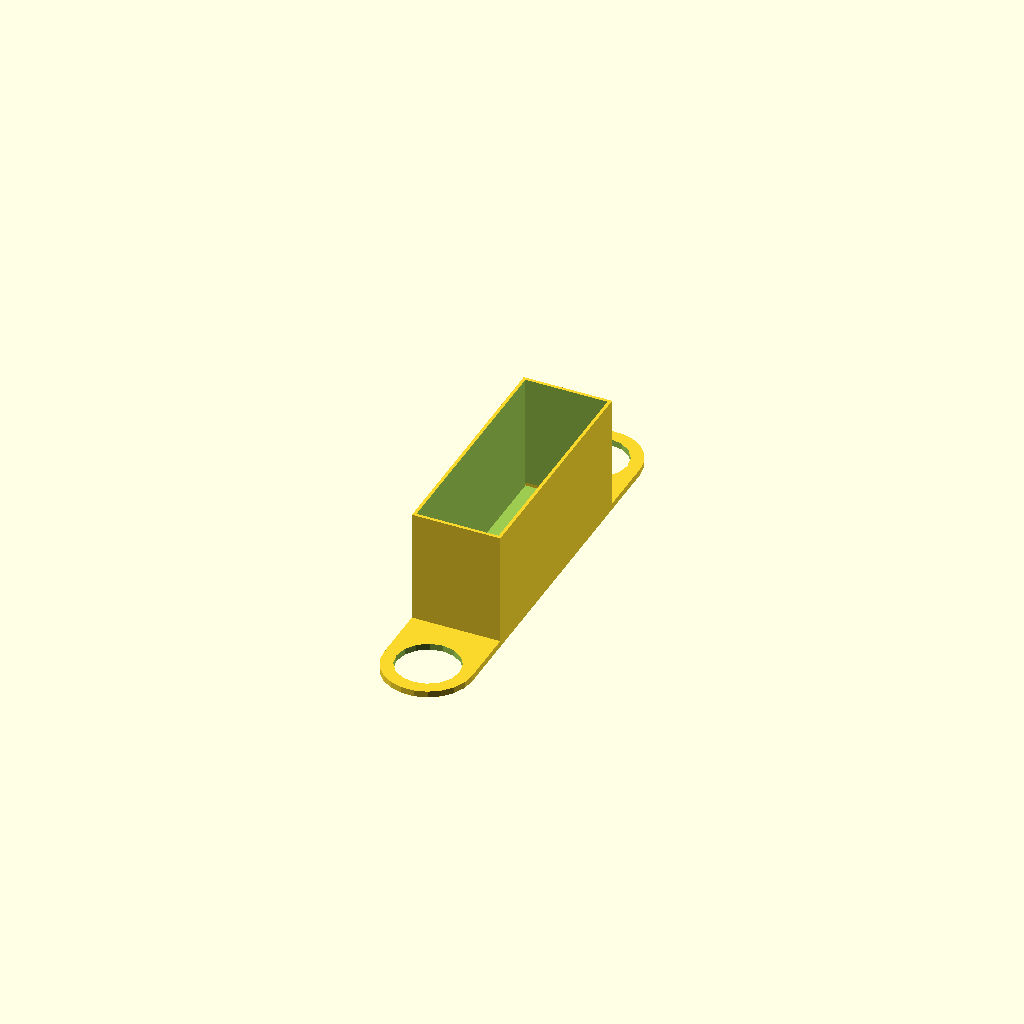
Cell 1: rendered with the file's own defaults.
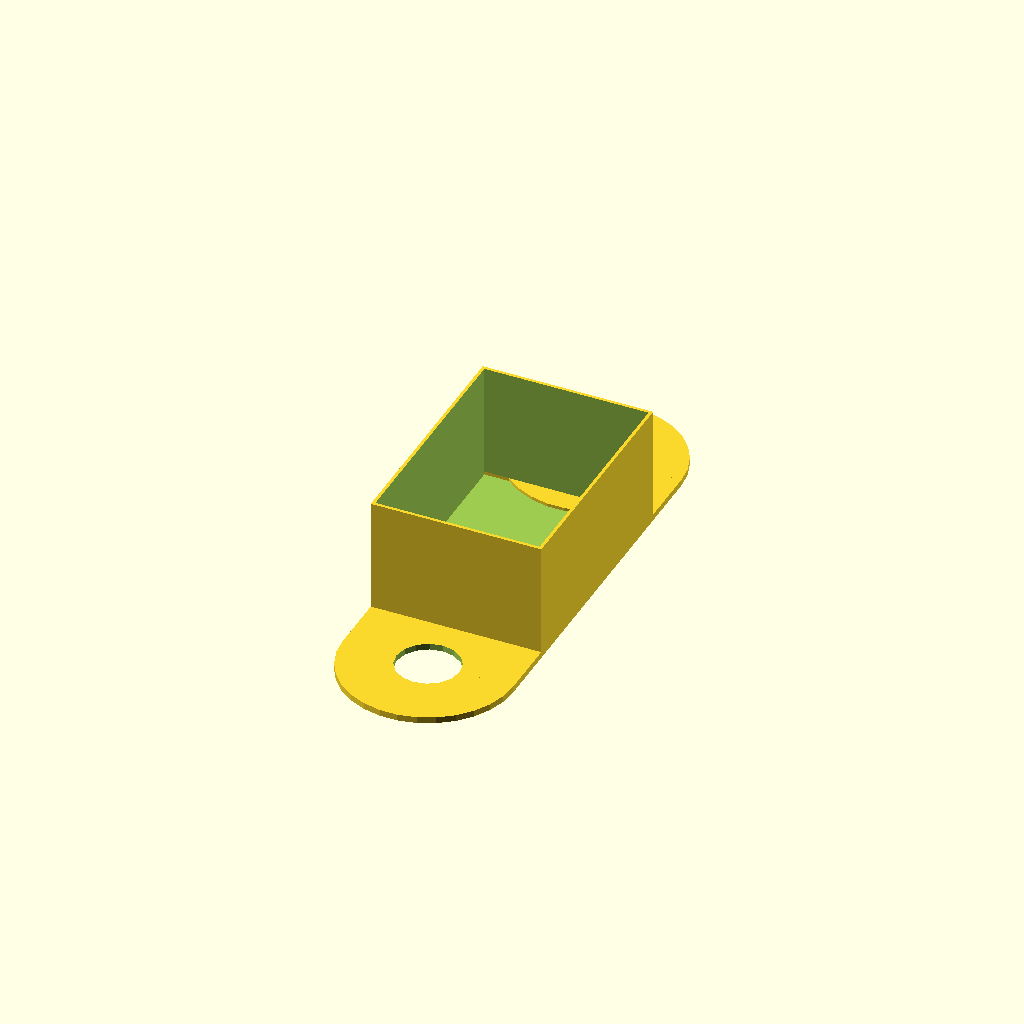
Cell 2: the same model with ancho = 26.
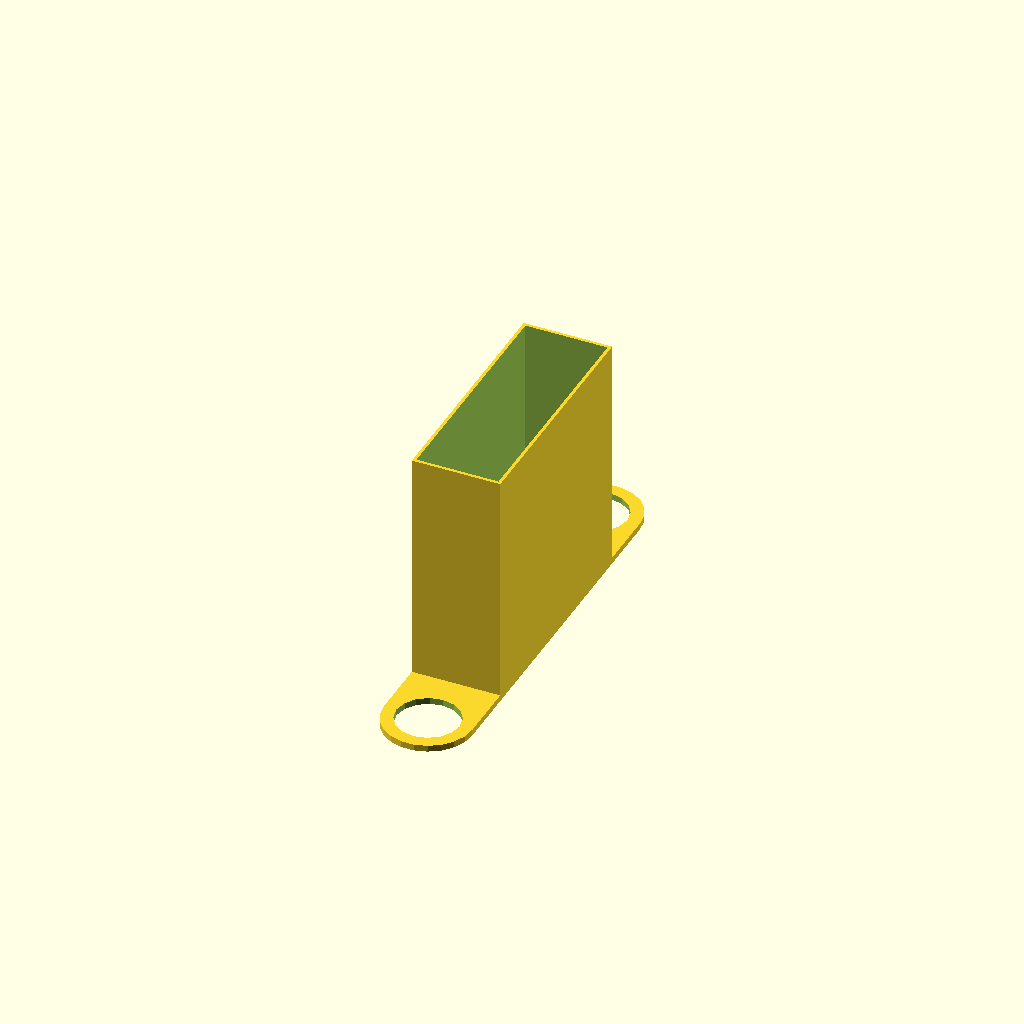
Cell 3: alto = 38 (everything else at default).
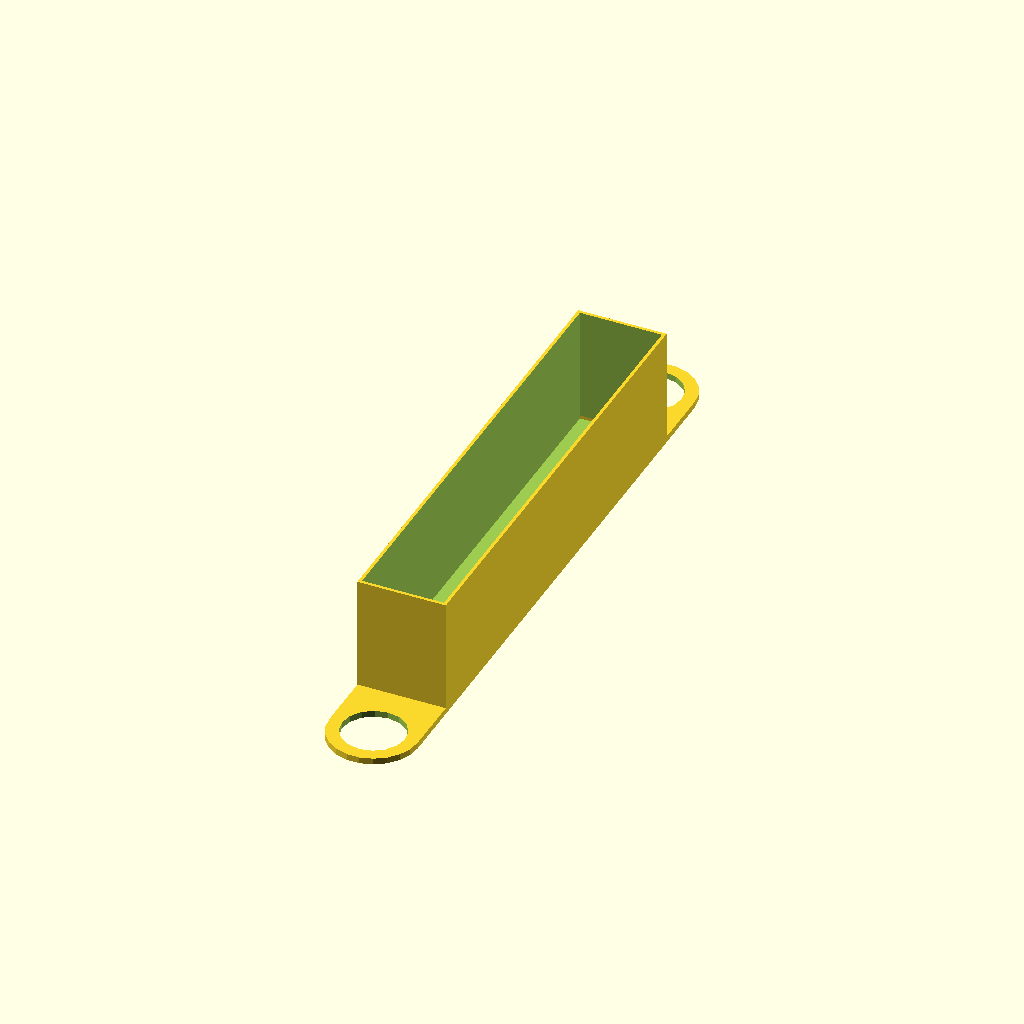
Cell 4: largo = 74 (everything else at default).
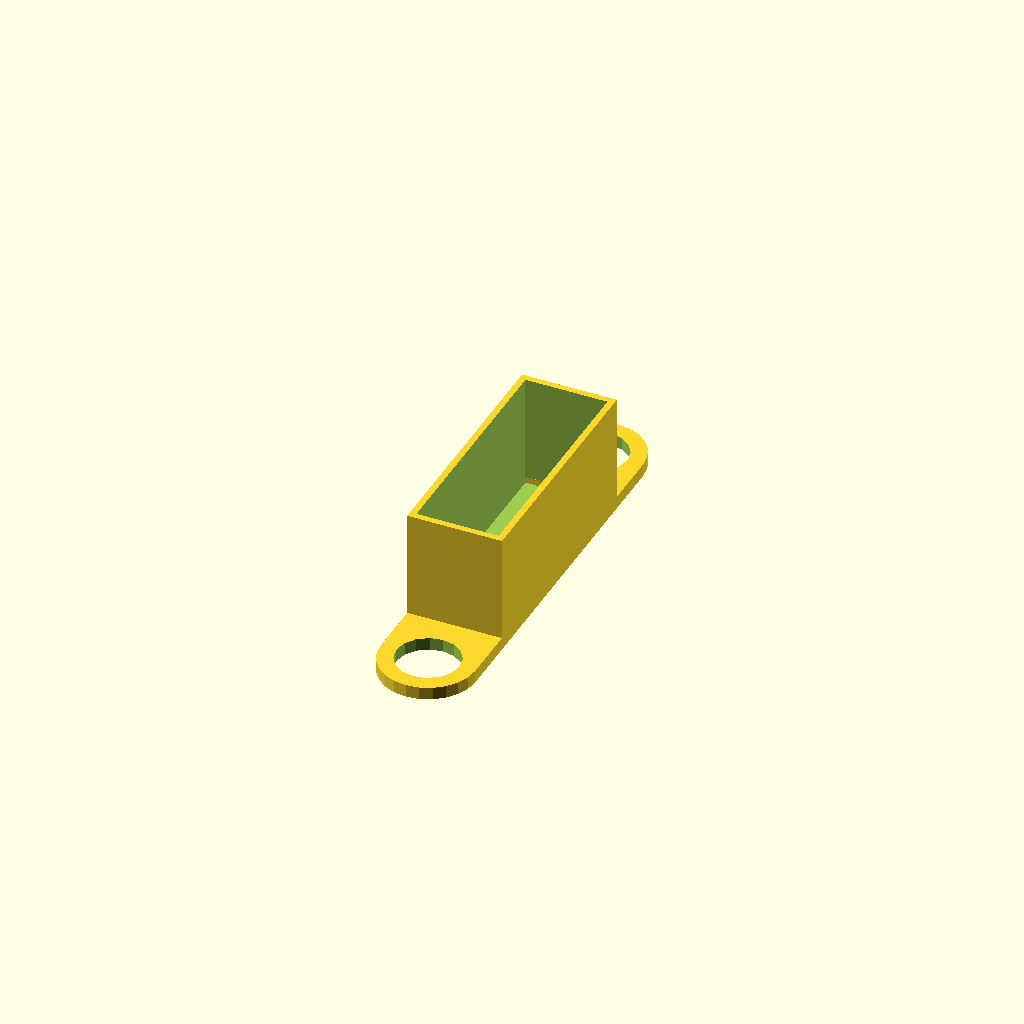
Cell 5 — e set to 2, the other parameters unchanged.
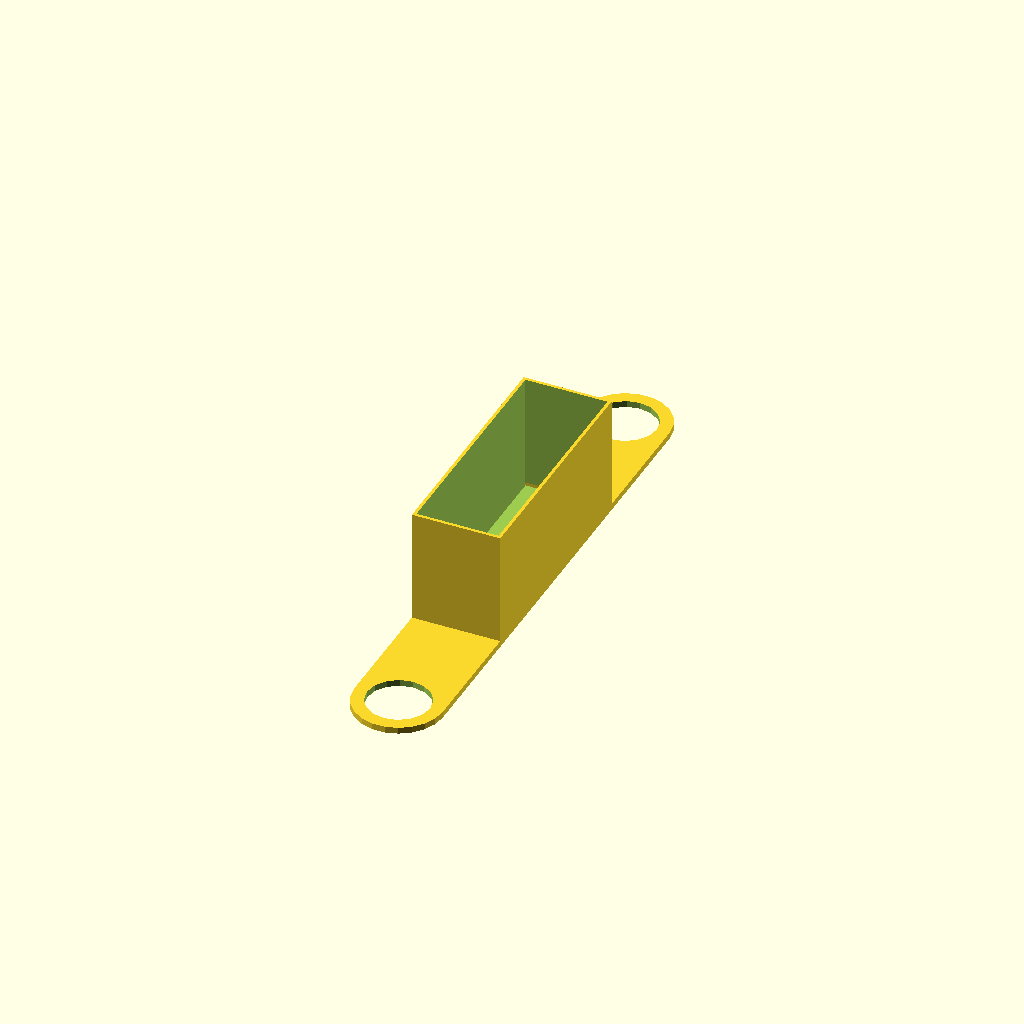
Cell 6: oreja = 20 (everything else at default).
All cells are drawn from one camera (rotation 55°, 0°, 25°, orthographic, colour scheme Cornfield), so only the parameter changes between them.
OpenSCAD source file inputs/thingiverse/thing-2593941/files/iman.scad:
ancho=13;
alto=19;
largo=37;
e=1;
oreja=10;
orificio=10;
difference(){

cube([ancho+e,largo+e,alto], center=true);
translate([0,0,e])cube([ancho,largo,alto+e],center=true);
};
difference(){
union(){
translate([0,largo/2+oreja/2,-alto/2+e/2])cube([ancho+e,oreja,e],center=true);
translate([0,largo/2+oreja,-alto/2+e/2])cylinder(h=e,d=ancho+e,center=true);}
    
translate([0,largo/2+oreja,-alto/2+e/2])cylinder(h=2*e,d=orificio,center=true);};
difference(){
union(){
translate([0,-largo/2-oreja/2,-alto/2+e/2])cube([ancho+e,oreja,e],center=true);
translate([0,-largo/2-oreja,-alto/2+e/2])cylinder(h=e,d=ancho+e,center=true);}
translate([0,-largo/2-oreja,-alto/2+e/2])cylinder(h=2*e,d=orificio,center=true);}
Customizer parameters (derived from the source; name, type, default, range or options):
ancho: number, default 13
alto: number, default 19
largo: number, default 37
e: number, default 1
oreja: number, default 10
orificio: number, default 10
